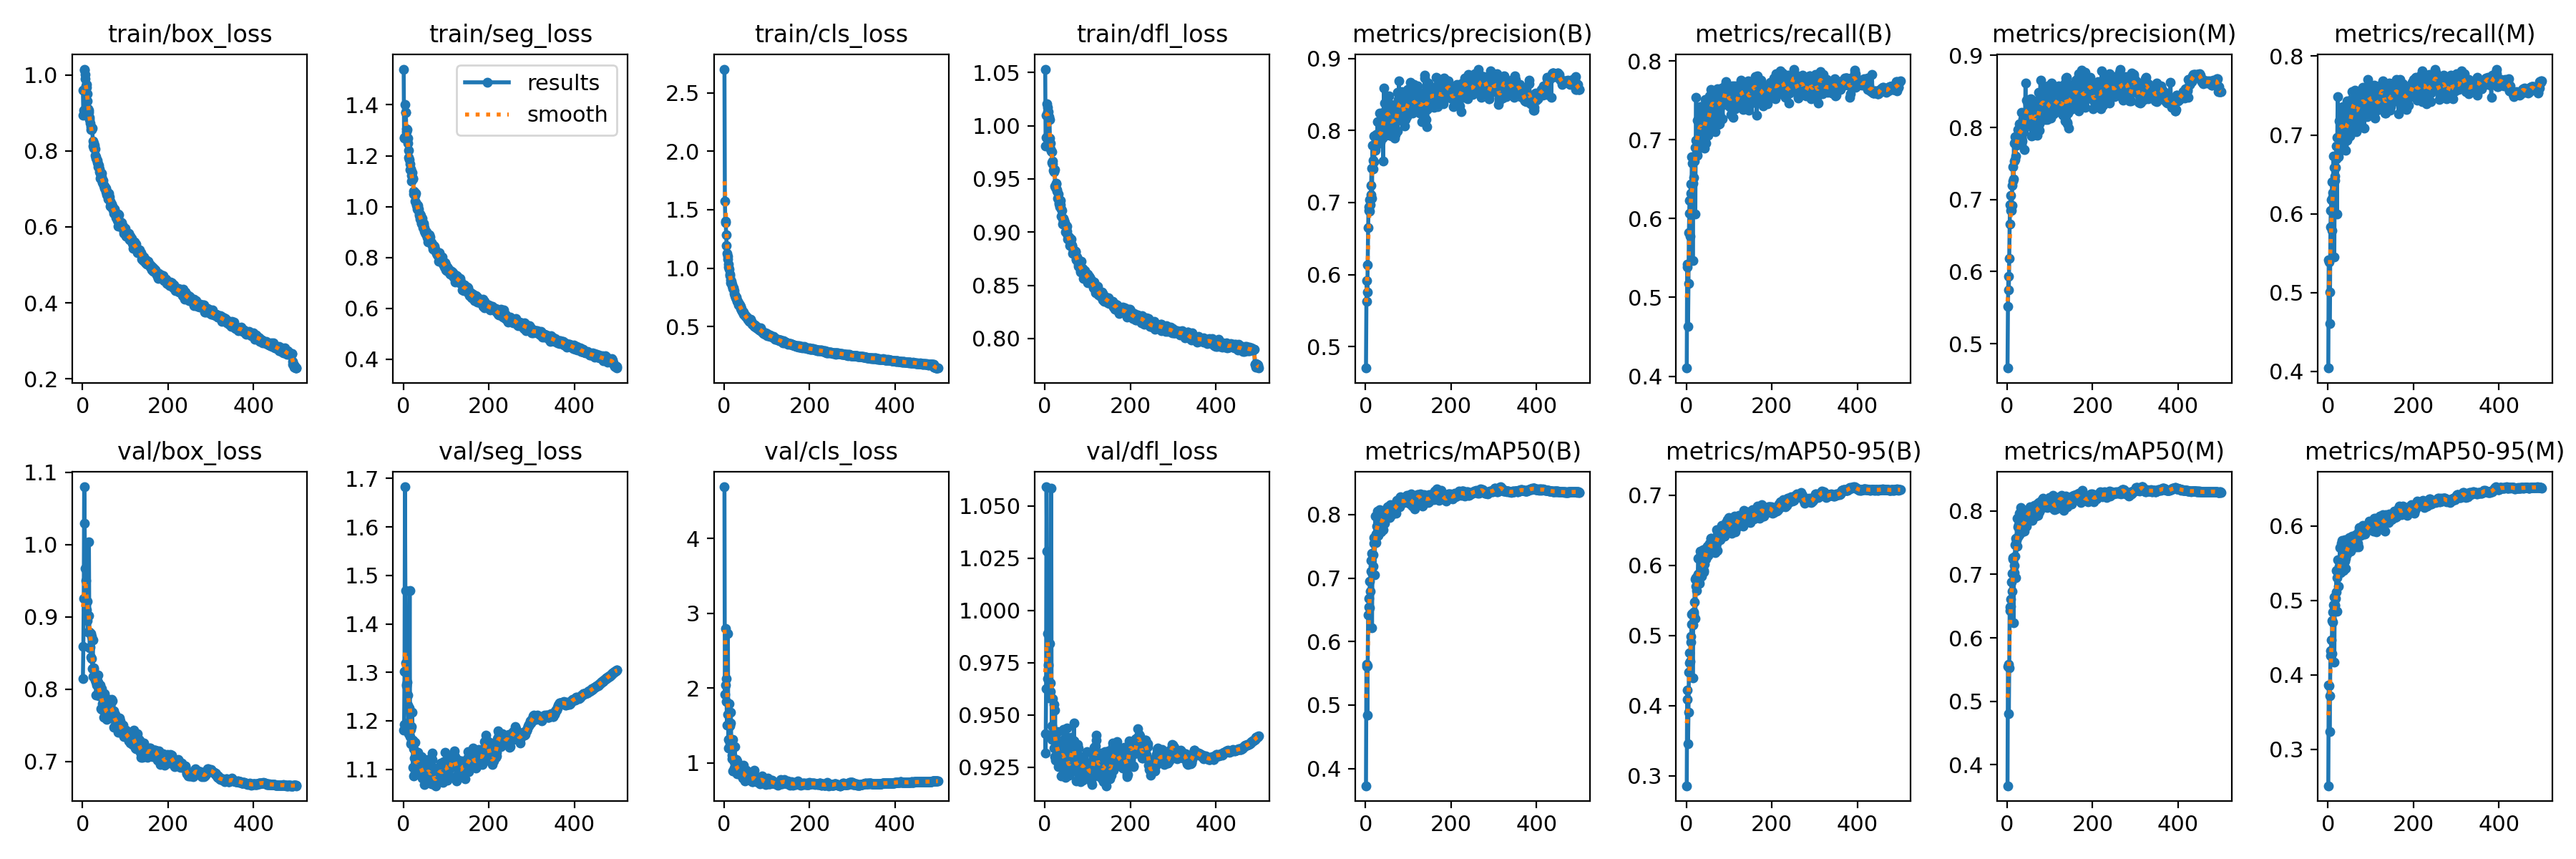

Source data for this figure (header and first rows):
epoch, train/box_loss, train/seg_loss, train/cls_loss, train/dfl_loss, metrics/precision(B), metrics/recall(B), metrics/mAP50(B), metrics/mAP50-95(B), metrics/precision(M), metrics/recall(M), metrics/mAP50(M), metrics/mAP50-95(M), val/box_loss, val/seg_loss, val/cls_loss, val/dfl_loss, lr/pg0, lr/pg1, lr/pg2
1, 0.96, 1.54, 2.705, 1.053, 0.4704, 0.4104, 0.3728, 0.2859, 0.4661, 0.4043, 0.3669, 0.251, 0.8145, 1.18, 4.691, 0.941, 0.07011, 0.003321, 0.003321
2, 0.8948, 1.273, 1.576, 0.9807, 0.5633, 0.5424, 0.5607, 0.4227, 0.5519, 0.5419, 0.5553, 0.386, 0.8592, 1.193, 1.918, 0.9319, 0.0401, 0.006641, 0.006641
3, 0.9081, 1.268, 1.405, 0.9888, 0.5917, 0.5387, 0.564, 0.4095, 0.593, 0.5384, 0.5586, 0.3856, 0.9259, 1.302, 2.039, 0.9626, 0.01008, 0.009948, 0.009948
4, 1.012, 1.4, 1.387, 1.01, 0.5755, 0.4635, 0.4839, 0.3459, 0.5744, 0.4604, 0.4805, 0.3237, 1.08, 1.683, 2.798, 1.059, 0.009941, 0.009941, 0.009941
5, 1.016, 1.371, 1.288, 1.021, 0.6135, 0.5176, 0.5619, 0.391, 0.6183, 0.501, 0.5522, 0.372, 1.03, 1.469, 2.128, 1.028, 0.009941, 0.009941, 0.009941
6, 1.001, 1.371, 1.196, 1.017, 0.6649, 0.5826, 0.6421, 0.4477, 0.6659, 0.5833, 0.6427, 0.4261, 0.967, 1.32, 1.818, 0.9891, 0.009921, 0.009921, 0.009921
7, 0.99, 1.306, 1.125, 1.013, 0.6937, 0.6071, 0.654, 0.4616, 0.693, 0.6038, 0.648, 0.4328, 0.925, 1.275, 1.509, 0.9674, 0.009901, 0.009901, 0.009901
8, 0.9717, 1.293, 1.101, 1.008, 0.6886, 0.6232, 0.6681, 0.4758, 0.6847, 0.6181, 0.6612, 0.447, 0.9507, 1.272, 1.647, 0.9743, 0.009881, 0.009881, 0.009881
9, 0.9751, 1.302, 1.074, 1.013, 0.7037, 0.5779, 0.6533, 0.4633, 0.7058, 0.5786, 0.6499, 0.4289, 0.9217, 1.28, 2.733, 0.9734, 0.009861, 0.009861, 0.009861
10, 0.9679, 1.269, 1.032, 1.009, 0.6878, 0.6439, 0.6951, 0.4991, 0.6848, 0.6408, 0.6881, 0.4726, 0.9095, 1.254, 1.2, 0.9581, 0.009842, 0.009842, 0.009842
11, 0.9507, 1.25, 1.008, 1.006, 0.6965, 0.6322, 0.6795, 0.4911, 0.6914, 0.6274, 0.6732, 0.4715, 0.9217, 1.232, 1.311, 0.9842, 0.009822, 0.009822, 0.009822
12, 0.9319, 1.22, 0.9938, 0.9881, 0.7107, 0.6321, 0.7107, 0.5159, 0.7192, 0.6216, 0.7014, 0.4844, 0.8944, 1.198, 1.79, 0.9595, 0.009802, 0.009802, 0.009802
13, 0.9106, 1.192, 0.9334, 0.9838, 0.7237, 0.6782, 0.7273, 0.5306, 0.7251, 0.6729, 0.7241, 0.4942, 0.8787, 1.173, 1.265, 0.9612, 0.009782, 0.009782, 0.009782
14, 0.9077, 1.183, 0.949, 0.9782, 0.7475, 0.6706, 0.7392, 0.5318, 0.7454, 0.6589, 0.7264, 0.5051, 0.9017, 1.227, 1.497, 0.9653, 0.009762, 0.009762, 0.009762
15, 0.9009, 1.168, 0.8959, 0.9763, 0.7062, 0.5469, 0.6215, 0.4397, 0.7283, 0.5449, 0.6241, 0.4168, 1.004, 1.469, 1.533, 1.059, 0.009743, 0.009743, 0.009743
16, 0.8886, 1.146, 0.8742, 0.9752, 0.7796, 0.6451, 0.7063, 0.5149, 0.7778, 0.6426, 0.7033, 0.4931, 0.8786, 1.168, 1.679, 0.9446, 0.009723, 0.009723, 0.009723
17, 0.8836, 1.148, 0.8869, 0.965, 0.7585, 0.6524, 0.7185, 0.5309, 0.7531, 0.6477, 0.7139, 0.4942, 0.8574, 1.153, 1.231, 0.9381, 0.009703, 0.009703, 0.009703
18, 0.8731, 1.145, 0.8612, 0.9668, 0.7462, 0.6756, 0.7362, 0.5334, 0.7557, 0.6586, 0.7282, 0.5032, 0.8582, 1.183, 1.103, 0.939, 0.009683, 0.009683, 0.009683
19, 0.8643, 1.099, 0.8484, 0.9641, 0.792, 0.6734, 0.755, 0.5475, 0.7871, 0.6701, 0.7465, 0.5111, 0.8774, 1.188, 1.052, 0.9579, 0.009663, 0.009663, 0.009663
20, 0.8566, 1.123, 0.8404, 0.958, 0.7565, 0.6905, 0.7633, 0.5804, 0.7604, 0.6858, 0.7569, 0.5404, 0.8448, 1.157, 0.8954, 0.9416, 0.009644, 0.009644, 0.009644
21, 0.8558, 1.133, 0.8251, 0.9586, 0.779, 0.606, 0.7051, 0.5244, 0.781, 0.5999, 0.6945, 0.4853, 0.8731, 1.218, 1.311, 0.9551, 0.009624, 0.009624, 0.009624
22, 0.8617, 1.111, 0.8301, 0.9566, 0.7725, 0.6995, 0.7594, 0.5699, 0.7753, 0.6972, 0.7538, 0.5303, 0.8428, 1.159, 0.8927, 0.9341, 0.009604, 0.009604, 0.009604
23, 0.8597, 1.11, 0.8088, 0.9588, 0.7758, 0.7539, 0.797, 0.5827, 0.7785, 0.7491, 0.7881, 0.5551, 0.8284, 1.104, 0.933, 0.9302, 0.009584, 0.009584, 0.009584
24, 0.8266, 1.062, 0.7825, 0.9431, 0.7867, 0.6832, 0.7557, 0.5643, 0.7786, 0.6772, 0.745, 0.5194, 0.8682, 1.143, 1.013, 0.9522, 0.009564, 0.009564, 0.009564
25, 0.8131, 1.05, 0.7694, 0.9417, 0.7943, 0.6807, 0.769, 0.577, 0.7968, 0.672, 0.7595, 0.5392, 0.8175, 1.086, 1.218, 0.9283, 0.009545, 0.009545, 0.009545
26, 0.8198, 1.057, 0.7626, 0.946, 0.7803, 0.7245, 0.7823, 0.585, 0.7784, 0.7178, 0.7746, 0.5524, 0.8281, 1.123, 0.9445, 0.9414, 0.009525, 0.009525, 0.009525
27, 0.8072, 1.021, 0.7481, 0.9454, 0.7955, 0.6962, 0.7819, 0.5872, 0.7961, 0.6941, 0.7783, 0.5465, 0.8297, 1.156, 0.9097, 0.9363, 0.009505, 0.009505, 0.009505
28, 0.8143, 1.043, 0.7397, 0.9398, 0.8118, 0.7244, 0.8049, 0.6101, 0.8053, 0.7197, 0.796, 0.5712, 0.8159, 1.092, 0.9233, 0.9346, 0.009485, 0.009485, 0.009485
29, 0.805, 1.052, 0.753, 0.9382, 0.7843, 0.6892, 0.7667, 0.577, 0.7822, 0.6888, 0.7622, 0.5377, 0.814, 1.113, 1.042, 0.9297, 0.009465, 0.009465, 0.009465
30, 0.7889, 1.017, 0.7123, 0.932, 0.7862, 0.7268, 0.7866, 0.5863, 0.7821, 0.7201, 0.7796, 0.5439, 0.8128, 1.102, 1.025, 0.9422, 0.009446, 0.009446, 0.009446
31, 0.7811, 1.005, 0.7205, 0.932, 0.7954, 0.697, 0.7742, 0.5747, 0.7978, 0.691, 0.7671, 0.539, 0.8101, 1.112, 0.8552, 0.9252, 0.009426, 0.009426, 0.009426
32, 0.7846, 1.006, 0.7143, 0.9357, 0.7862, 0.742, 0.8081, 0.62, 0.794, 0.735, 0.8051, 0.5766, 0.7919, 1.11, 0.9016, 0.9285, 0.009406, 0.009406, 0.009406
33, 0.7778, 0.9892, 0.7038, 0.9264, 0.8238, 0.7128, 0.8031, 0.6133, 0.8211, 0.7091, 0.7977, 0.5808, 0.8061, 1.124, 0.8634, 0.9296, 0.009386, 0.009386, 0.009386
34, 0.7759, 1.005, 0.6816, 0.9275, 0.7883, 0.7421, 0.7988, 0.5962, 0.785, 0.7358, 0.7896, 0.5689, 0.8101, 1.12, 0.8535, 0.9345, 0.009366, 0.009366, 0.009366
35, 0.7697, 0.9875, 0.6894, 0.9239, 0.7831, 0.7155, 0.7943, 0.6012, 0.7813, 0.7106, 0.786, 0.5625, 0.8114, 1.134, 0.9606, 0.9352, 0.009347, 0.009347, 0.009347
36, 0.7663, 0.9909, 0.6885, 0.9299, 0.7913, 0.6939, 0.7726, 0.5848, 0.7917, 0.6906, 0.7675, 0.5402, 0.81, 1.122, 0.9666, 0.9313, 0.009327, 0.009327, 0.009327
37, 0.7587, 0.9708, 0.682, 0.9256, 0.8011, 0.7017, 0.7839, 0.5951, 0.8122, 0.6869, 0.7724, 0.552, 0.8195, 1.096, 0.8918, 0.9335, 0.009307, 0.009307, 0.009307
38, 0.7627, 0.9642, 0.6738, 0.9216, 0.8035, 0.7075, 0.7933, 0.5992, 0.8025, 0.6962, 0.7803, 0.556, 0.7914, 1.101, 0.8877, 0.9268, 0.009287, 0.009287, 0.009287
39, 0.745, 0.9517, 0.6547, 0.9146, 0.7894, 0.738, 0.803, 0.6228, 0.7943, 0.7344, 0.795, 0.5817, 0.7914, 1.096, 0.8441, 0.9208, 0.009267, 0.009267, 0.009267
40, 0.7529, 0.9705, 0.6553, 0.9204, 0.8202, 0.702, 0.783, 0.5925, 0.8165, 0.6964, 0.7724, 0.5526, 0.8025, 1.099, 0.8561, 0.9301, 0.009248, 0.009248, 0.009248
41, 0.7412, 0.9645, 0.6389, 0.9131, 0.758, 0.7349, 0.7764, 0.5903, 0.7696, 0.7183, 0.7683, 0.5432, 0.796, 1.115, 0.8342, 0.9378, 0.009228, 0.009228, 0.009228
42, 0.7286, 0.9345, 0.6296, 0.9074, 0.8246, 0.6889, 0.7939, 0.6015, 0.8169, 0.6807, 0.7811, 0.557, 0.8062, 1.126, 0.8518, 0.9362, 0.009208, 0.009208, 0.009208
43, 0.7369, 0.934, 0.6311, 0.9104, 0.8586, 0.7018, 0.8019, 0.6169, 0.8616, 0.6945, 0.792, 0.5731, 0.7733, 1.093, 0.7986, 0.9243, 0.009188, 0.009188, 0.009188
44, 0.7321, 0.9534, 0.625, 0.9132, 0.8087, 0.751, 0.807, 0.623, 0.8085, 0.7433, 0.8009, 0.5733, 0.8005, 1.082, 0.8766, 0.943, 0.009168, 0.009168, 0.009168
45, 0.7422, 0.9315, 0.6228, 0.911, 0.8376, 0.6959, 0.7867, 0.609, 0.8376, 0.6935, 0.7764, 0.5626, 0.7719, 1.085, 0.9717, 0.923, 0.009149, 0.009149, 0.009149
46, 0.7166, 0.9179, 0.6067, 0.9092, 0.8, 0.7366, 0.8049, 0.6194, 0.8058, 0.7232, 0.7982, 0.5659, 0.79, 1.101, 0.9182, 0.9234, 0.009129, 0.009129, 0.009129
47, 0.7196, 0.9349, 0.6032, 0.9081, 0.8205, 0.742, 0.8073, 0.6256, 0.8189, 0.7392, 0.7986, 0.5755, 0.7804, 1.083, 0.8437, 0.9314, 0.009109, 0.009109, 0.009109
48, 0.7217, 0.9291, 0.6, 0.9071, 0.793, 0.7445, 0.8011, 0.6247, 0.8326, 0.703, 0.7898, 0.5739, 0.775, 1.096, 0.8141, 0.9248, 0.009089, 0.009089, 0.009089
49, 0.7084, 0.9026, 0.5899, 0.8998, 0.8363, 0.7175, 0.8031, 0.6272, 0.8367, 0.7154, 0.8017, 0.5848, 0.7611, 1.069, 0.761, 0.92, 0.009069, 0.009069, 0.009069
50, 0.7092, 0.916, 0.5916, 0.9039, 0.8167, 0.7299, 0.8009, 0.6141, 0.8073, 0.7203, 0.7875, 0.5668, 0.7941, 1.098, 0.8202, 0.9395, 0.00905, 0.00905, 0.00905
51, 0.7083, 0.8972, 0.5886, 0.9053, 0.8311, 0.7055, 0.8122, 0.6206, 0.8268, 0.6991, 0.8003, 0.5754, 0.794, 1.092, 0.8315, 0.9436, 0.00903, 0.00903, 0.00903
52, 0.7008, 0.8925, 0.5787, 0.9006, 0.8328, 0.7128, 0.8079, 0.6242, 0.8384, 0.6996, 0.7992, 0.5725, 0.772, 1.111, 0.9011, 0.9229, 0.00901, 0.00901, 0.00901
53, 0.704, 0.9035, 0.5812, 0.897, 0.8278, 0.7253, 0.8057, 0.6236, 0.8213, 0.7176, 0.7952, 0.5665, 0.7654, 1.095, 0.7791, 0.923, 0.00899, 0.00899, 0.00899
54, 0.7023, 0.9018, 0.5713, 0.8936, 0.8096, 0.7558, 0.8137, 0.6317, 0.8105, 0.7447, 0.8069, 0.5796, 0.782, 1.078, 0.7936, 0.9356, 0.00897, 0.00897, 0.00897
55, 0.6926, 0.8885, 0.5635, 0.8941, 0.8482, 0.7209, 0.7975, 0.6223, 0.8402, 0.7147, 0.7887, 0.5732, 0.7678, 1.085, 0.8375, 0.9251, 0.008951, 0.008951, 0.008951
56, 0.6936, 0.8793, 0.5629, 0.8945, 0.8094, 0.7404, 0.7958, 0.6258, 0.8174, 0.7191, 0.7863, 0.5702, 0.7609, 1.085, 0.8312, 0.9213, 0.008931, 0.008931, 0.008931
57, 0.6851, 0.8608, 0.5588, 0.8951, 0.7933, 0.7639, 0.8113, 0.6386, 0.788, 0.7552, 0.8004, 0.5861, 0.7584, 1.088, 0.7865, 0.9211, 0.008911, 0.008911, 0.008911
58, 0.691, 0.8835, 0.5545, 0.8918, 0.8002, 0.7397, 0.8161, 0.6384, 0.7996, 0.7311, 0.8042, 0.5855, 0.7663, 1.121, 0.8258, 0.924, 0.008891, 0.008891, 0.008891
59, 0.6798, 0.8781, 0.5437, 0.8871, 0.8363, 0.7111, 0.7985, 0.6206, 0.8126, 0.7128, 0.7856, 0.5723, 0.7751, 1.113, 0.816, 0.9267, 0.008871, 0.008871, 0.008871
60, 0.6741, 0.8796, 0.5449, 0.8888, 0.8136, 0.7567, 0.8112, 0.6252, 0.8059, 0.7511, 0.8042, 0.5807, 0.7687, 1.079, 0.8027, 0.9316, 0.008852, 0.008852, 0.008852
... 440 more rows
